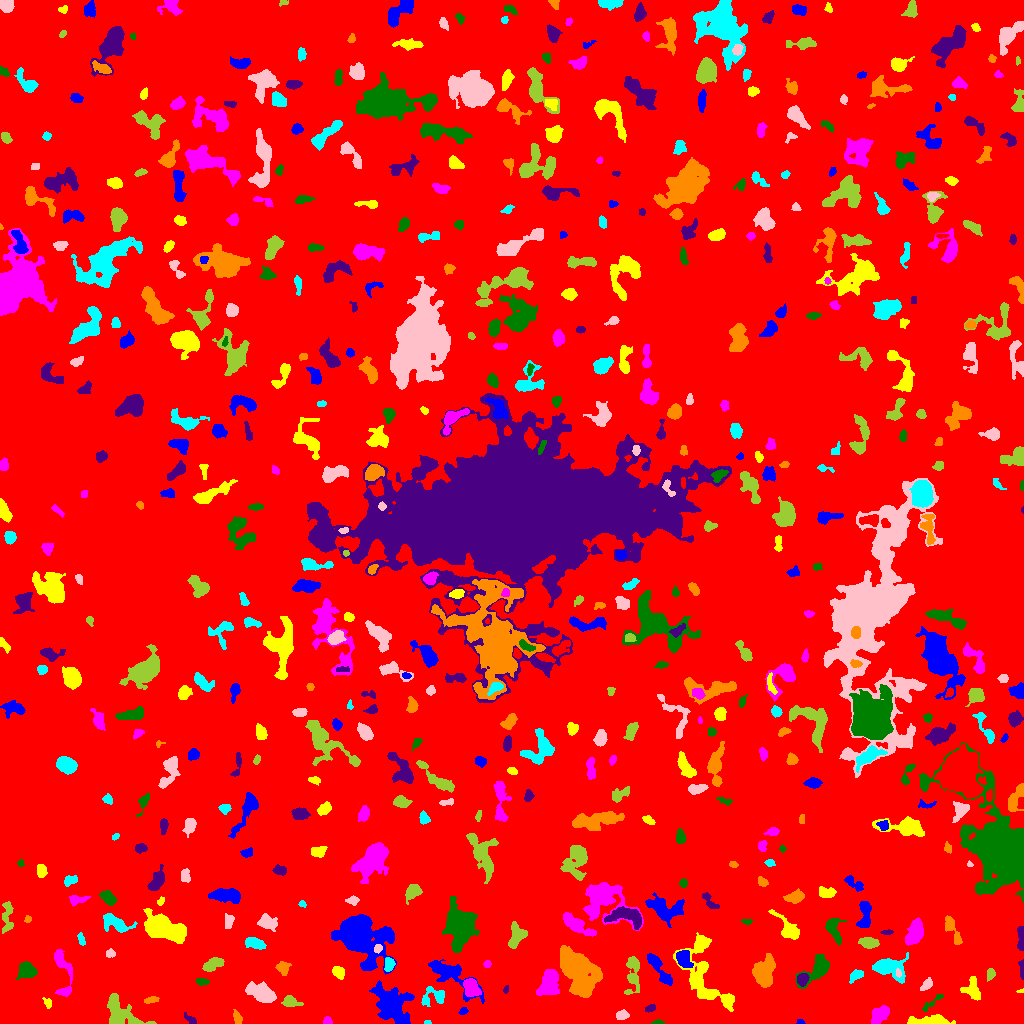

The data file committed next to this chart (first rows):
ID, X, Y, A, B, theta, total_flux, mu_max, mu_median, mu_mean, R_fwhm, R_e, R10, R90, x_start, x_end, y_start, y_end, area, greylevel
0, 520, 516.7, 299.1, 297.6, 1.424, 1505020, 12.0, 1.0, 1.792, 86.26, 229, 86.19, 383.3, 0, 1023, 0, 1023, 839843, 1.792
1, 800.3, 1.209, 2.018, 1.102, -0.09333, 67.0, 4.0, 2.0, 1.718, 2.646, 1.784, 0.5642, 2.821, 796, 805, 0, 4, 39, 7.718
2, 928.2, 2.308, 10.55, 2.003, 0.04158, 1022, 11.0, 3.0, 3.255, 4.406, 4.886, 1.693, 7.919, 907, 955, 0, 9, 314, 8.255
3, 327, 2.4, 2.098, 1.915, -0.4149, 110.0, 3.0, 2.0, 1.719, 3.338, 2.459, 0.9772, 3.868, 323, 332, 0, 7, 64, 6.719
4, 657.6, 0.8412, 2.901, 0.8963, 0.01097, 170.0, 9.0, 3.0, 3.4, 2.185, 1.871, 0.5642, 3.141, 651, 664, 0, 4, 50, 8.4
5, 191.4, 2.824, 3.877, 1.274, -0.7395, 74.0, 5.0, 1.0, 0.8506, 1.693, 1.871, 0.5642, 3.432, 184, 196, 0, 11, 87, 6.851
6, 237.1, 6.063, 3.188, 1.955, -1.231, 253.0, 5.0, 2.0, 2.456, 3.868, 3.141, 1.262, 4.886, 233, 242, 0, 14, 103, 8.456
7, 426.8, 1.015, 1.881, 0.9776, 0.001089, 68.0, 4.0, 2.0, 2.345, 2.523, 1.596, 0.5642, 2.585, 424, 431, 0, 3, 29, 7.345
8, 622.4, 8.359, 3.057, 1.978, 0.04885, 209.0, 4.0, 2.0, 1.85, 4.549, 3.141, 1.262, 5.015, 616, 629, 4, 14, 113, 6.85
9, 119.7, 10.35, 11.01, 6.575, -0.6665, 2800, 12.0, 4.0, 4.706, 8.368, 7.421, 2.821, 11.74, 107, 156, 0, 30, 595, 8.706
10, 842.2, 15.87, 2.393, 1.926, 1.392, 195.0, 6.0, 2.0, 2.167, 3.29, 2.706, 0.9772, 4.297, 838, 847, 9, 22, 90, 7.167
11, 462.9, 12.14, 2.192, 1.618, 0.3842, 142.0, 5.0, 2.0, 2.328, 2.877, 2.394, 0.7979, 3.7, 458, 468, 9, 16, 61, 8.328
12, 47.41, 20.81, 2.831, 1.786, -1.082, 158.0, 4.0, 2.0, 2.135, 4.029, 2.764, 0.9772, 4.184, 42, 51, 15, 26, 74, 7.135
13, 880, 9.435, 5.652, 3.336, 0.7551, 1251, 10.0, 4.0, 4.739, 6.333, 5.352, 2.034, 8.234, 871, 889, 0, 18, 264, 7.739
14, 932.7, 21.55, 7.97, 1.522, 0.6803, 262.0, 5.0, 2.0, 2.165, 3.785, 3.385, 1.262, 5.352, 922, 943, 12, 29, 121, 8.165
15, 650.2, 15.17, 2.773, 1.605, 0.3666, 156.0, 4.0, 2.0, 2.108, 4.068, 2.706, 0.9772, 4.184, 645, 655, 11, 19, 74, 7.108
16, 151.1, 23.64, 3.573, 1.319, 0.1418, 140.0, 5.0, 2.0, 1.556, 2.185, 2.764, 0.9772, 4.297, 144, 159, 20, 27, 90, 8.556
17, 435.4, 27.14, 6.468, 3.887, 0.1977, 558.0, 9.0, 2.0, 2.146, 2.932, 4.146, 1.382, 7.421, 421, 444, 17, 37, 260, 7.146
18, 261.6, 30.27, 6.721, 3.219, -0.429, 2748, 16.0, 5.0, 6.148, 7.334, 5.863, 2.394, 9.219, 245, 276, 21, 42, 447, 11.15
19, 290.5, 21.94, 4.122, 2.648, -0.2105, 582.0, 6.0, 3.0, 3.506, 5.698, 3.989, 1.693, 6.206, 281, 303, 17, 28, 166, 7.506
20, 227.1, 23.74, 3.905, 2.75, 0.6739, 595.0, 7.0, 3.0, 2.946, 5.293, 4.146, 1.596, 6.308, 220, 236, 15, 31, 202, 8.946
21, 391.7, 19.66, 11.51, 7.008, -0.837, 4736, 13.0, 4.0, 4.727, 8.885, 9.591, 3.656, 15.51, 369, 414, 0, 43, 1002, 8.727
22, 1021, 32.41, 2.103, 0.8259, 0.1445, 58.0, 5.0, 2.0, 2.148, 1.693, 1.493, 0.5642, 2.523, 1016, 1023, 31, 35, 27, 7.148
23, 548.8, 40.86, 6.687, 4.202, 1.289, 2351, 13.0, 4.0, 5.122, 6.652, 6.257, 2.394, 10.16, 536, 559, 28, 54, 459, 10.12
24, 201.5, 41.99, 3.158, 1.573, -0.1018, 147.0, 4.0, 2.0, 1.67, 3.868, 2.877, 0.9772, 4.514, 195, 209, 38, 45, 88, 6.67
25, 505.7, 33.65, 1.877, 1.292, 1.274, 95.0, 5.0, 2.0, 2.317, 2.257, 1.871, 0.5642, 3.09, 503, 508, 30, 38, 41, 8.317
26, 582.6, 35.79, 3.338, 2.594, -0.03491, 1137, 17.0, 6.0, 6.728, 4.514, 3.785, 1.493, 5.971, 574, 590, 30, 43, 169, 19.73
27, 856.7, 48.53, 3.763, 2.122, 0.4781, 301.0, 5.0, 2.0, 2.246, 4.029, 3.385, 1.382, 5.412, 849, 863, 40, 54, 134, 9.246
28, 926.9, 38.8, 3.308, 1.843, 0.8432, 310.0, 7.0, 3.0, 2.719, 3.385, 3.038, 1.128, 4.82, 920, 932, 33, 46, 114, 7.719
29, 990.4, 49.64, 2.597, 1.834, 1.432, 262.0, 7.0, 2.5, 2.848, 3.141, 2.706, 0.9772, 4.37, 987, 995, 42, 55, 92, 7.848
30, 146.6, 38.69, 4.824, 1.952, 0.5934, 275.0, 4.0, 2.0, 1.752, 5.323, 3.742, 1.382, 5.89, 139, 158, 31, 45, 157, 8.752
31, 448.4, 50.07, 15.19, 4.926, -0.5962, 2368, 12.0, 3.0, 3.807, 6.333, 7.269, 2.706, 12.17, 428, 484, 20, 64, 622, 7.807
32, 972.7, 33.35, 5.731, 3.81, -1.29, 1145, 12.0, 4.0, 4.305, 4.583, 4.853, 1.784, 7.899, 960, 980, 23, 47, 266, 8.305
33, 471.2, 35.84, 4.502, 3.313, -0.9787, 1764, 13.0, 7.0, 6.785, 6.604, 4.983, 2.034, 7.632, 463, 481, 27, 45, 260, 13.78
34, 818, 54.11, 8.854, 4.149, 0.7462, 1781, 12.0, 3.0, 4.171, 6.18, 5.836, 2.257, 9.918, 795, 829, 35, 69, 427, 8.171
35, 802.4, 44.28, 2.83, 2.278, 1.116, 556.0, 10.0, 4.0, 4.18, 4.068, 3.192, 1.262, 5.232, 797, 809, 37, 50, 133, 12.18
36, 764.7, 52.29, 7.622, 4.64, 1.304, 2632, 13.0, 5.0, 4.929, 6.628, 7.047, 2.706, 11.17, 752, 775, 36, 70, 534, 8.929
37, 889, 55.43, 8.553, 4.987, -0.2576, 2457, 14.0, 4.0, 4.885, 6.283, 6.628, 2.394, 10.66, 872, 908, 40, 71, 503, 8.885
38, 897.8, 50.44, 2.099, 1.33, -1.373, 108.0, 5.0, 2.0, 2.4, 2.646, 2.034, 0.7979, 3.192, 896, 901, 46, 55, 45, 14.4
39, 632.9, 50.83, 10.75, 3.333, 1.485, 1220, 10.0, 3.0, 3.417, 5.585, 5.499, 2.034, 9.236, 624, 639, 29, 67, 357, 7.417
40, 721.6, 53.58, 4.421, 3.67, -0.7934, 1630, 17.0, 5.0, 6.293, 4.951, 4.583, 1.784, 7.797, 713, 734, 44, 62, 259, 9.293
41, 658, 56.38, 10.4, 2.356, -0.9843, 756.0, 8.0, 2.0, 2.312, 4.72, 4.72, 1.693, 7.818, 647, 672, 38, 70, 327, 7.312
42, 338.6, 51.1, 3.029, 2.224, -0.7532, 522.0, 9.0, 3.0, 3.783, 4.26, 3.338, 1.262, 5.232, 332, 344, 44, 57, 138, 8.783
43, 487, 59.47, 1.732, 1.693, 0.6533, 105.0, 4.0, 2.0, 1.944, 3.192, 2.185, 0.7979, 3.478, 483, 491, 56, 63, 54, 6.944
44, 26.04, 53.15, 3.51, 3.47, -0.00313, 1469, 16.0, 4.0, 5.502, 5.352, 4.26, 1.693, 7.024, 15, 37, 44, 62, 267, 10.5
45, 1022, 54.6, 5.047, 1.081, -1.524, 334.0, 8.0, 4.0, 4.024, 4.029, 2.821, 1.128, 4.26, 1018, 1023, 44, 64, 83, 9.024
46, 283.5, 55.36, 3.312, 2.689, -1.487, 627.0, 10.0, 3.0, 4.152, 4.37, 3.523, 1.382, 5.89, 275, 291, 48, 62, 151, 8.152
47, 389, 59.37, 3.013, 2.369, 1.488, 722.0, 13.0, 5.0, 5.641, 4.107, 3.385, 1.262, 5.352, 384, 395, 52, 66, 128, 12.64
48, 110.3, 69.99, 2.189, 1.94, 0.09114, 220.0, 6.0, 3.0, 2.933, 3.785, 2.646, 0.9772, 4.068, 106, 115, 66, 75, 75, 8.933
49, 213, 59.06, 5.504, 2.544, 0.4323, 1083, 10.0, 5.0, 4.991, 6.283, 4.72, 1.954, 7.159, 202, 224, 52, 66, 217, 8.991
50, 143.9, 56.65, 8.377, 7.244, -0.4354, 1079, 9.0, 2.0, 2.207, 4.787, 5.412, 1.954, 9.739, 125, 163, 28, 69, 489, 7.207
51, 683.4, 64.83, 4.437, 2.992, -1.093, 1407, 14.0, 6.0, 6.039, 5.698, 4.514, 1.784, 7.159, 676, 693, 56, 73, 233, 14.04
52, 703.3, 46.7, 20.44, 9.477, -1.138, 4068, 10.0, 3.0, 3.495, 9.69, 10.3, 3.827, 16.77, 673, 734, 12, 91, 1164, 7.495
53, 62.69, 53.62, 14.27, 4.252, -1.403, 1351, 9.0, 3.0, 3.455, 5.441, 6.155, 2.326, 9.869, 54, 72, 27, 74, 391, 7.455
54, 461.1, 97.61, 7.831, 5.812, -1.495, 13570, 51.0, 7.0, 12.77, 7.653, 7.506, 2.932, 13.8, 442, 479, 71, 127, 1063, 16.77
55, 1021, 86.17, 6.786, 1.48, -1.562, 541.0, 9.0, 4.0, 3.583, 4.068, 3.568, 1.382, 5.585, 1017, 1023, 73, 97, 151, 8.583
56, 578.1, 54.44, 11.13, 7.192, -0.8, 10465, 29.0, 7.0, 8.802, 8.019, 9.723, 3.568, 16.61, 560, 602, 26, 78, 1189, 11.8
57, 255.7, 80.13, 4.659, 2.198, -0.3218, 587.0, 7.0, 2.0, 2.877, 4.886, 3.989, 1.596, 6.457, 245, 266, 74, 86, 204, 7.877
58, 378.3, 74.92, 1.807, 1.624, 0.4066, 85.0, 4.0, 1.0, 1.25, 2.877, 2.185, 0.7979, 3.478, 374, 382, 70, 79, 68, 12.25
59, 868.8, 80.73, 4.583, 2.557, -0.1178, 651.0, 7.0, 3.0, 3.391, 5.14, 4.334, 1.784, 6.887, 858, 879, 75, 86, 192, 7.391
... 563 more rows
